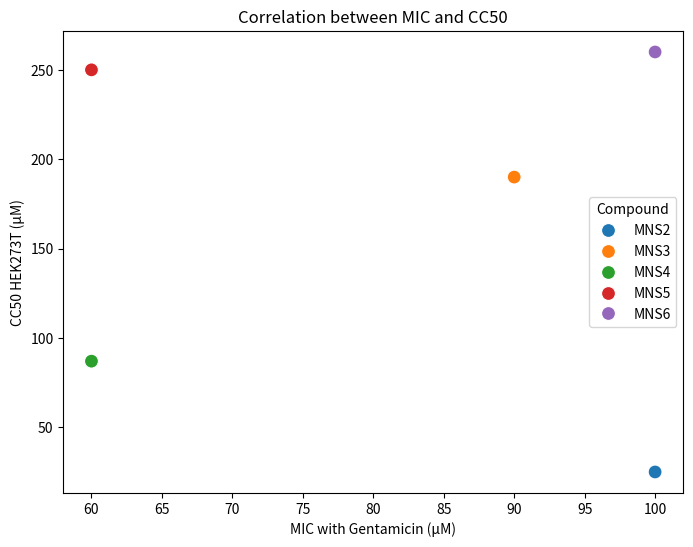

Here is the Python script that generated this plot:
import pandas as pd
import matplotlib.pyplot as plt
import seaborn as sns

# Creating DataFrame from extracted data
data = {
    'Compound': ['MNS2', 'MNS3', 'MNS4', 'MNS5', 'MNS6'],
    'MIC_with_Gentamicin': [100, 90, 60, 60, 100],
    'CC50_HEK273T': [25, 190, 87, 250, 260]
}
df = pd.DataFrame(data)

# Display the DataFrame
df

plt.figure(figsize=(8,6))
sns.scatterplot(data=df, x='MIC_with_Gentamicin', y='CC50_HEK273T', hue='Compound', s=100)
plt.title('Correlation between MIC and CC50')
plt.xlabel('MIC with Gentamicin (µM)')
plt.ylabel('CC50 HEK273T (µM)')
plt.legend(title='Compound')
plt.show()